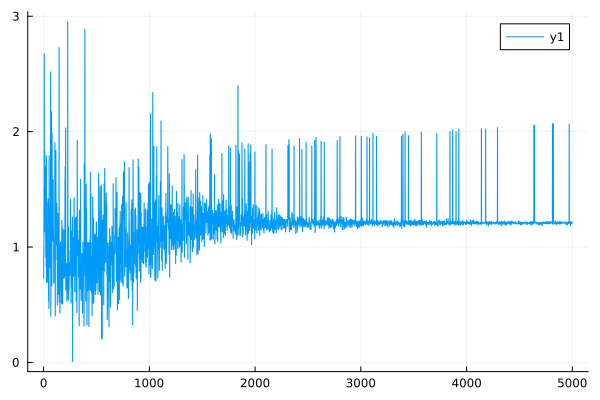

The table this chart was drawn from, first rows:
0	0.7495067017123954
1	0.7299
2	0.9517
3	0.9419
4	1.518
5	1.506
6	2.668
7	2.675
8	1.134
9	1.13
10	1.839
11	1.839
12	1.512
13	1.509
14	1.699
15	1.7
16	1.34
17	1.341
18	1.205
19	1.206
20	0.9142
21	0.9142
22	1.685
23	1.686
24	0.8364
25	0.8369
26	1.786
27	1.79
28	0.6933
29	0.6944
30	1.177
31	1.179
32	1.033
33	1.035
34	0.6978
35	0.6987
36	0.6974
37	0.6982
38	1.372
39	1.374
40	1.395
41	1.398
42	1.415
43	1.417
44	1.39
45	1.392
46	0.5349
47	0.5355
48	1.068
49	1.069
50	0.4675
51	0.4681
52	1.788
53	1.79
54	1.368
55	1.37
56	1.291
57	1.293
58	0.8234
59	0.8244
60	0.8199
... 4,940 more rows
